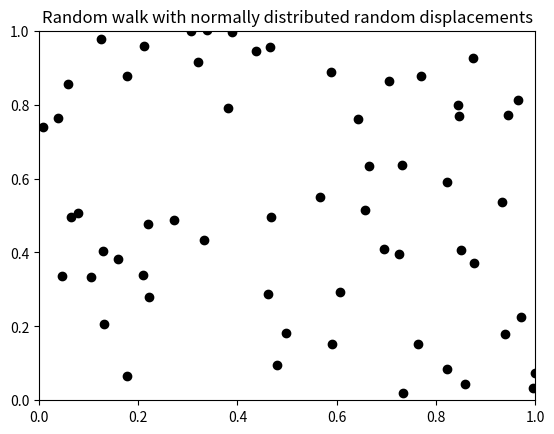
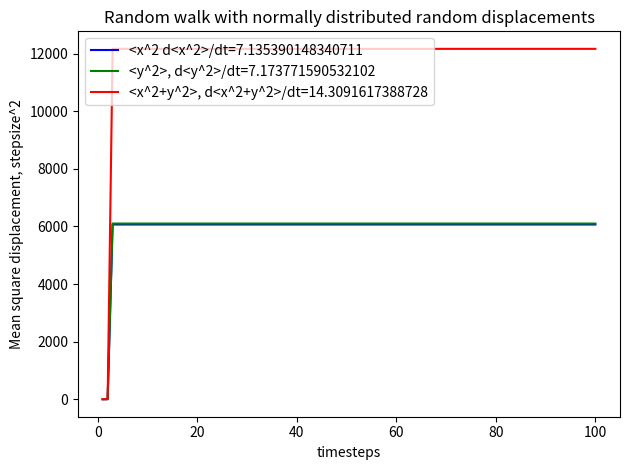

These charts were generated, in order, by the following Python code:
import numpy as np
import matplotlib.pyplot as plt
import matplotlib.animation as animation

# Initialize
# Set the size of the box
xsize = 1
ysize = 1
# Choose the number of time steps, number of particles, and how far the particles should move for each time step
timesteps = 100  # number of time steps
numpart = 200  # number of particles
stepsize = xsize / 100  # 1/500 of the box size makes it resemble the microscope images

# Initialize the vectors
xlist_all = np.zeros((timesteps, numpart))
ylist_all = np.zeros((timesteps, numpart))
poslist = np.zeros((timesteps * numpart, 3))
tvec = np.ones((numpart, 1))

# Set random start positions that are distributed over an area 4x the box area.
# This is done to ensure that approximately the same number of particles are always shown in the box.
xy = 2 * xsize * (np.random.rand(numpart, 2) - 0.5) + np.ones((numpart, 2)) * xsize / 2
xlist_all[0, :] = xy[:, 0]
ylist_all[0, :] = xy[:, 1]

# Find the particles that are inside the box
pnum = np.where((xy[:, 0] < xsize) & (xy[:, 0] > 0) & (xy[:, 1] < ysize) & (xy[:, 1] > 0))[0]
xyin = xy[pnum, :]
plistlen = len(pnum)

# Save positions of those inside the box
poslist[:plistlen, :] = np.hstack((xyin, np.zeros((plistlen, 1))))

# Create the figure and axis
fig, ax = plt.subplots()
scat = ax.scatter(xy[:, 0], xy[:, 1], c='k', edgecolor='k')
ax.set_xlim(0, xsize)
ax.set_ylim(0, ysize)
plt.title('Random walk with normally distributed random displacements')

def update(frame):
    global xy, plistlen
    # Generate normally distributed random displacements with mean 0 and standard deviation 1
    xymove = stepsize * np.random.randn(numpart, 2)
    xy = xy + xymove
    xlist_all[frame, :] = xy[:, 0]
    ylist_all[frame, :] = xy[:, 1]
    
    # Save positions of those inside the box
    pnum = np.where((xy[:, 0] < xsize) & (xy[:, 0] > 0) & (xy[:, 1] < ysize) & (xy[:, 1] > 0))[0]
    xyin = xy[pnum, :]
    padd = len(pnum)
    poslist[plistlen:plistlen + padd, :] = np.hstack((xyin, frame * np.ones((padd, 1))))
    plistlen += padd
    
    # Update plot
    scat.set_offsets(xy)
    return scat,

ani = animation.FuncAnimation(fig, update, frames=range(1, timesteps), blit=True, repeat=False)
plt.show()

# Analyze particle trajectories of all particles (not just those inside the box)
# Subtract the starting position of each particle and calculate the squared displacement of all particles
x0 = xlist_all - np.ones((timesteps, 1)) @ xlist_all[0, :][np.newaxis, :]
xsq = x0 ** 2
y0 = ylist_all - np.ones((timesteps, 1)) @ ylist_all[0, :][np.newaxis, :]
ysq = y0 ** 2

plt.figure(2)
msd_x = np.mean(xsq, axis=1) / stepsize ** 2
msd_y = np.mean(ysq, axis=1) / stepsize ** 2
msd_xy = np.mean(xsq + ysq, axis=1) / stepsize ** 2
t = np.arange(1, timesteps + 1)
plt.plot(t, msd_x, 'b', label=f'<x^2 d<x^2>/dt={np.polyfit(t, msd_x, 1)[0]}')
plt.plot(t, msd_y, 'g', label=f'<y^2>, d<y^2>/dt={np.polyfit(t, msd_y, 1)[0]}')
plt.plot(t, msd_xy, 'r', label=f'<x^2+y^2>, d<x^2+y^2>/dt={np.polyfit(t, msd_xy, 1)[0]}')

plt.xlabel('timesteps')
plt.ylabel('Mean square displacement, stepsize^2')
plt.legend(loc='upper left')
plt.title('Random walk with normally distributed random displacements')
plt.tight_layout()
plt.show()
